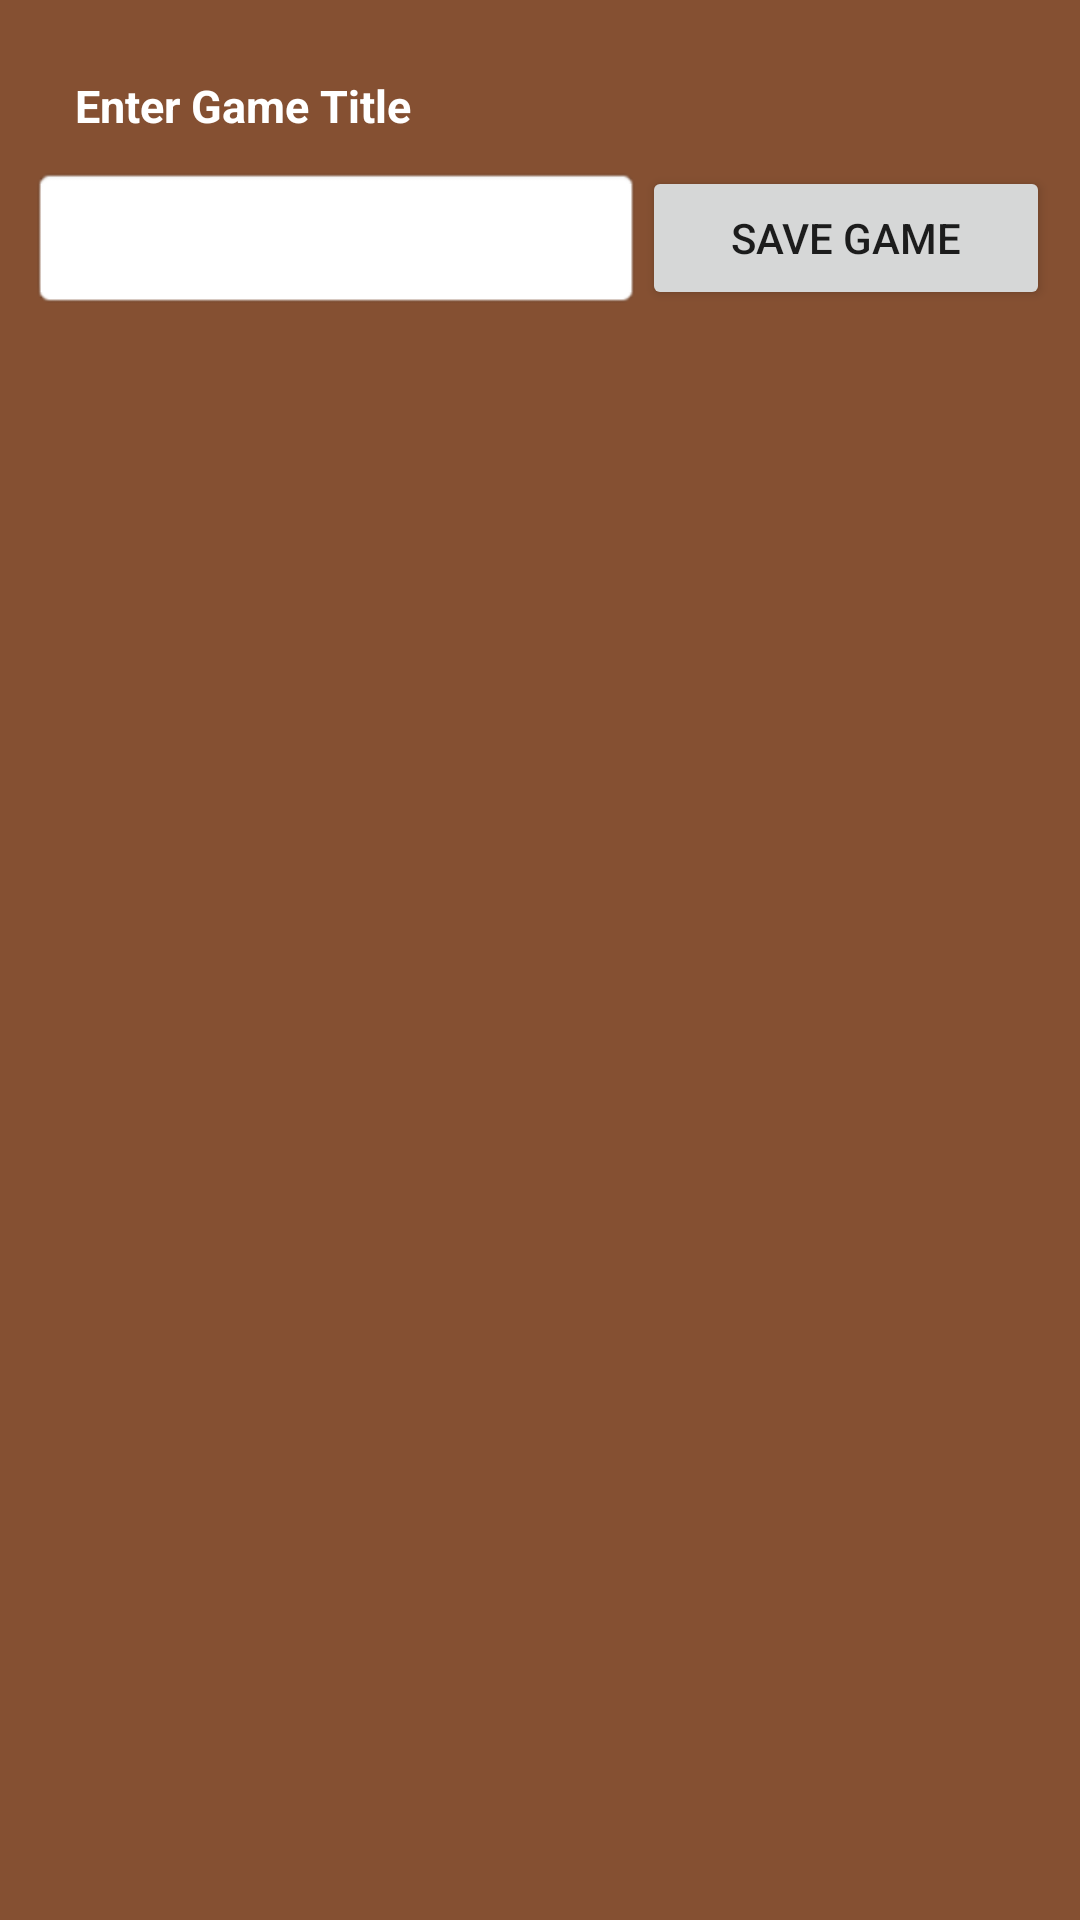

Reconstruct the res/layout file that produces this screen, plus the resources it refers to.
<!-- AndroidManifest.xml: application theme Theme.Chessandroidapp -->
<!-- res/layout/game_over_title_popup.xml -->
<?xml version="1.0" encoding="utf-8"?>
<LinearLayout xmlns:android="http://schemas.android.com/apk/res/android"
    android:layout_width="match_parent"
    android:layout_height="match_parent"
    android:background="#855032"
    android:orientation="vertical">

    <TextView
        android:layout_width="match_parent"
        android:layout_height="wrap_content"
        android:fontFamily="sans-serif"
        android:gravity="left"
        android:paddingTop="25dp"
        android:paddingLeft="25dp"
        android:paddingRight="25dp"
        android:text="@string/enter_title"
        android:textColor="#FFFFFF"
        android:textSize="15sp"
        android:textStyle="bold" />

    <LinearLayout
        android:layout_width="match_parent"
        android:layout_height="wrap_content"
        android:orientation="horizontal"
        android:padding="10dp">
        <EditText
            android:background="@android:drawable/editbox_background"
            android:id="@+id/game_title"
            android:layout_width="match_parent"
            android:layout_height="match_parent"
            android:layout_weight="1"
            android:gravity="center"/>

        <Button
            android:id="@+id/title_save_btn"
            android:layout_width="match_parent"
            android:layout_height="match_parent"
            android:layout_weight="1.5"
            android:layout_gravity="center"
            android:text="@string/save_game" />
    </LinearLayout>
</LinearLayout>
<!-- resources referenced by this layout -->
<resources>
  <string name="enter_title">Enter Game Title</string>
  <string name="save_game">Save Game</string>
  <style name="Theme.Chessandroidapp" parent="Theme.MaterialComponents.DayNight.DarkActionBar">
          
          <item name="colorPrimary">@color/purple_500</item>
          <item name="colorPrimaryVariant">@color/purple_700</item>
          <item name="colorOnPrimary">@color/white</item>
          
          <item name="colorSecondary">@color/teal_200</item>
          <item name="colorSecondaryVariant">@color/teal_700</item>
          <item name="colorOnSecondary">@color/black</item>
          
          <item name="android:statusBarColor" tools:targetApi="l">?attr/colorPrimaryVariant</item>
          
      </style>
  <color name="purple_500">#FF6200EE</color>
  <color name="purple_700">#FF3700B3</color>
  <color name="white">#FFFFFFFF</color>
  <color name="teal_200">#FF03DAC5</color>
  <color name="teal_700">#FF018786</color>
  <color name="black">#FF000000</color>
</resources>
